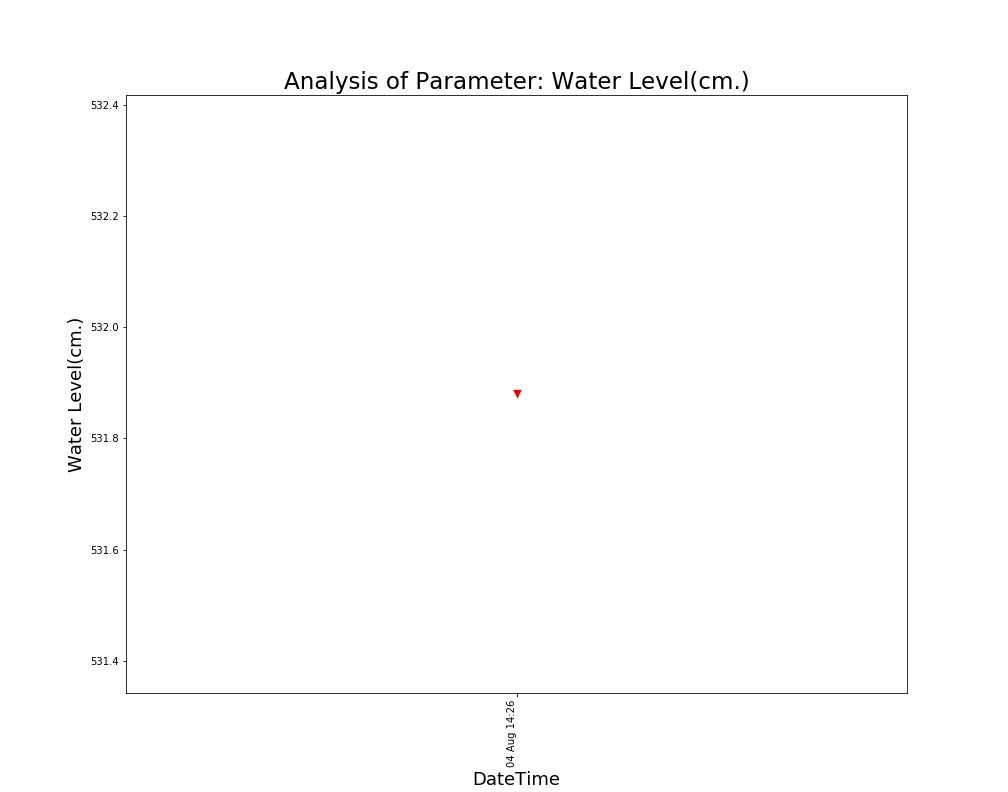

The file beside this chart, header and first rows:
, DateTime, Date, Time, Water Level(cm.)
0, 04 Aug 14:26, 04 Aug 2021, 14:26:24, 531.9
